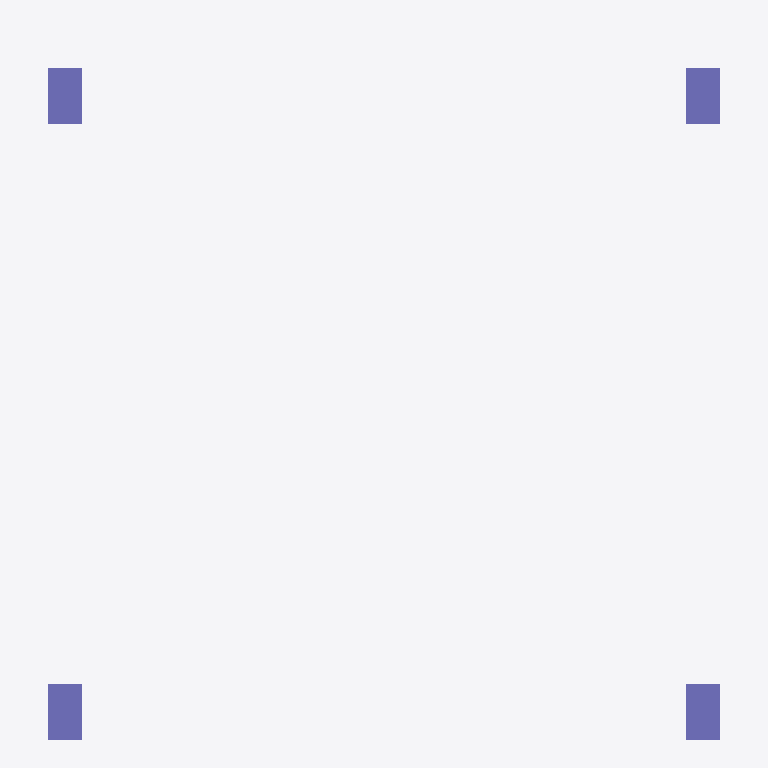
Plan cut of the same IFC building model at storey 'BASE LEVEL' (level 0.00 m, cut at 1.40 m), seen from above with north up, elements coloured by IFC class: 4 columns (violet). Cut surfaces are drawn darker.
Extent 6.0 m × 6.4 m × 6.0 m (x, y, z). Storeys (3): BASE LEVEL at 0.00 m; LEVEL 2 at 3.00 m; TOP LEVEL at 6.00 m. Elements (14): 7 IfcBeam, 6 IfcColumn, 1 IfcSlab.

HEADER;
FILE_DESCRIPTION((''),'2;1');
FILE_NAME('','2018-06-10T22:47:28',(''),(''),'Xbim File Processor version 4.0.0.0','Xbim version 4.0.0.0','');
FILE_SCHEMA(('IFC4'));
ENDSEC;
DATA;
#1=IFCPROJECT('3VprMzGuz1FPba8zjEbK5c',#2,'BimProject',$,$,'longName__BimProject','Modeling',(#67),#8);
#46=IFCSITE('3K2RFwFWD0bQv6aNbDLL8F',#2,'simple Site',$,$,#49,$,$,.ELEMENT.,$,$,$,$,$);
#51=IFCBUILDING('0oO6R2CRz2dOMZ9VXOIMRI',#2,'simple building',$,$,#52,$,$,.ELEMENT.,$,$,$);
#54=IFCBUILDINGSTOREY('0P8m3NBlXEqgHIv17FQzZ$',#2,'BASE LEVEL',$,$,#55,$,'BASE LEVEL',.ELEMENT.,0.0);
#57=IFCBUILDINGSTOREY('20ODsTLmT1sv1mpnMu9z4v',#2,'LEVEL 2',$,$,#58,$,'LEVEL 2',.ELEMENT.,3000.0);
#61=IFCBUILDINGSTOREY('31m7YGn5H52P3Yam5qMX2j',#2,'TOP LEVEL',$,$,#62,$,'TOP LEVEL',.ELEMENT.,6000.0);
#163=IFCCOLUMN('3uiUGW7SH9hAtZ55Jw_IRx',#2,'StandardStrColumn_Rec_300_500',$,'Rectangular Col 300 x 500',#166,#172,$,.COLUMN.);
#184=IFCCOLUMN('33RZXR5IL0eAGod4xSNtIC',#2,'StandardStrColumn_Rec_300_500',$,'Rectangular Col 300 x 500',#187,#172,$,.COLUMN.);
#194=IFCCOLUMN('0i6eCWMm50Nf_iYPa1joPU',#2,'StandardStrColumn_Rec_300_500',$,'Rectangular Col 300 x 500',#197,#172,$,.COLUMN.);
#200=IFCCOLUMN('3E8Kl$PbX2Pvq1CnMB2ofl',#2,'StandardStrColumn_Rec_300_500',$,'Rectangular Col 300 x 500',#203,#172,$,.COLUMN.);
ENDSEC;